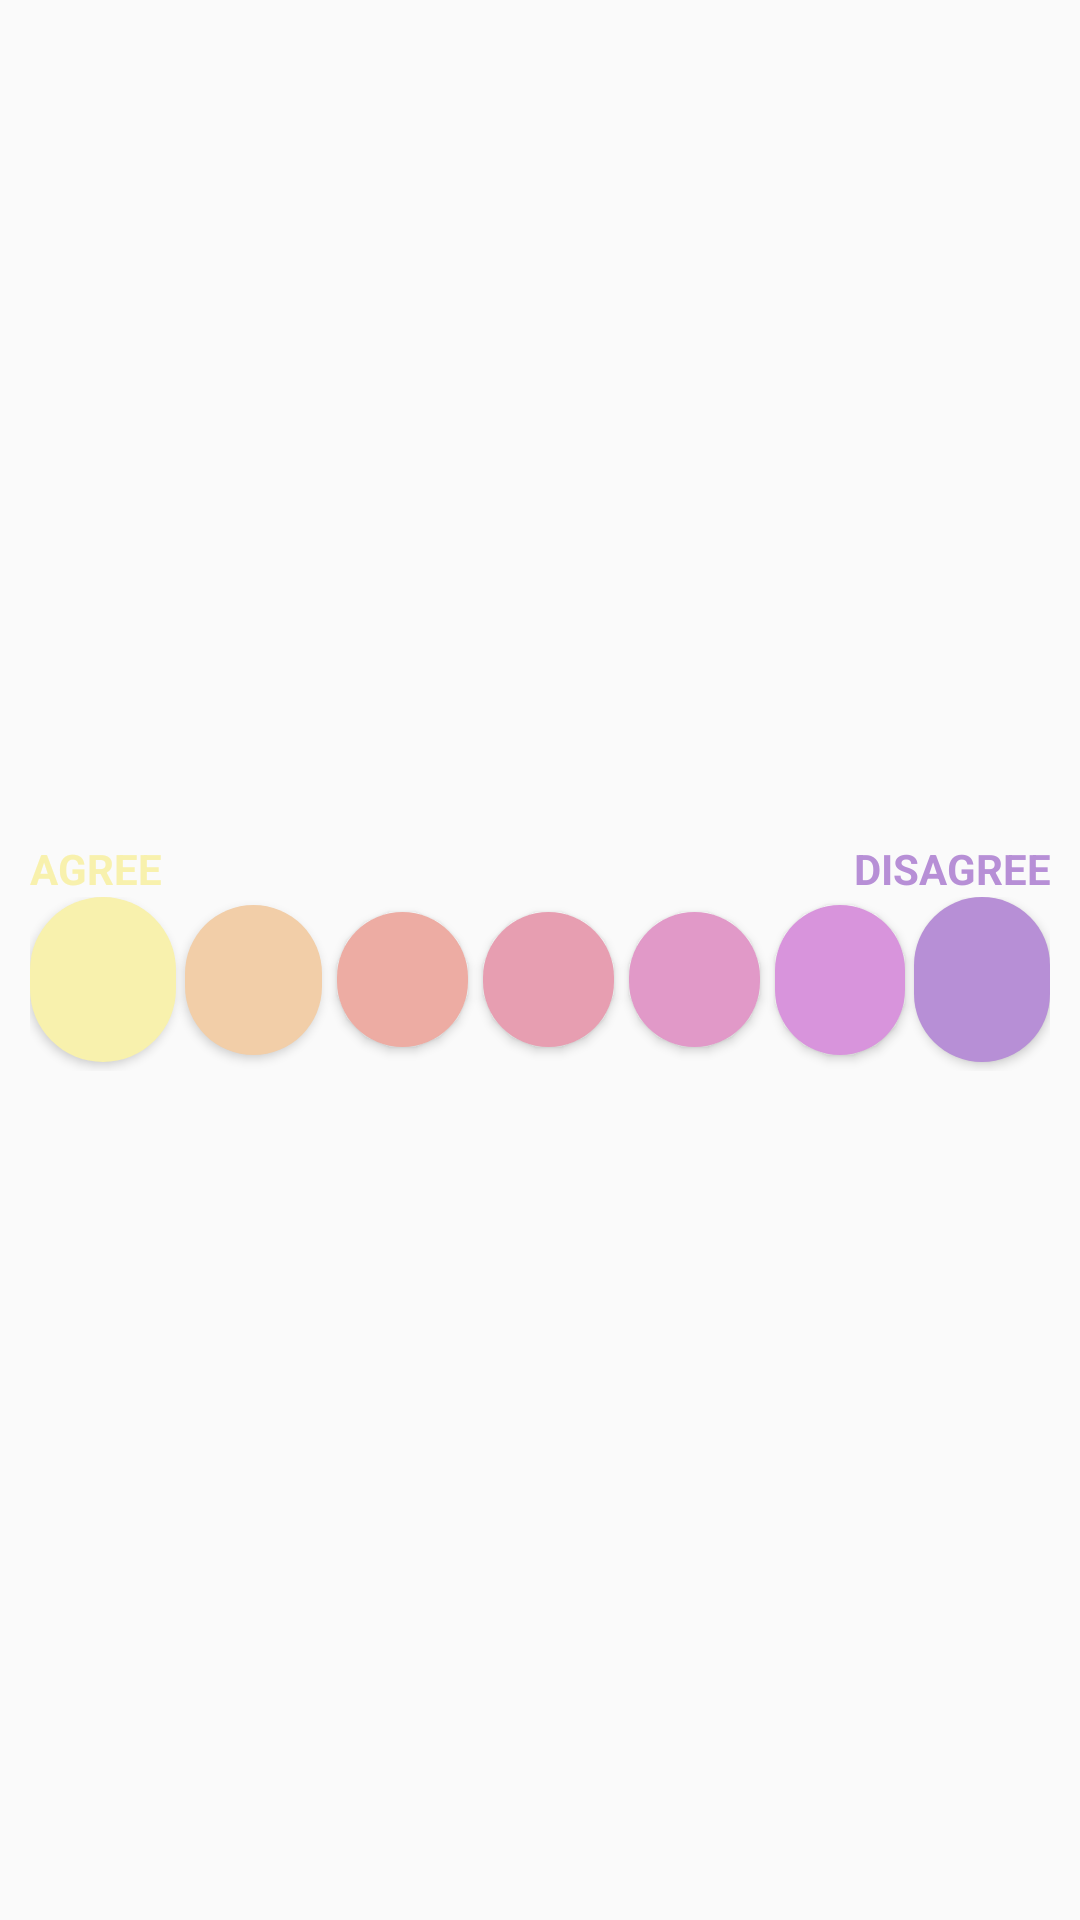

The Android layout XML behind this screen, and the referenced resources:
<!-- AndroidManifest.xml: application theme Theme.ProdoReviewer -->
<!-- res/layout/assessment_choices.xml -->
<?xml version="1.0" encoding="utf-8"?>
<LinearLayout xmlns:android="http://schemas.android.com/apk/res/android"
    android:layout_width="match_parent"
    android:layout_height="wrap_content"
    android:layout_alignParentBottom="true">

    <LinearLayout
        android:layout_width="match_parent"
        android:layout_height="370dp"
        android:layout_gravity="bottom"
        android:layout_marginTop="350dp"
        android:background="#00FFFFFF"
        android:orientation="vertical"
        android:padding="10dp">

        <LinearLayout
            android:layout_width="match_parent"
            android:layout_height="wrap_content"
            android:orientation="horizontal">

            <TextView
                android:id="@+id/txtAgree"
                android:layout_width="wrap_content"
                android:layout_height="wrap_content"
                android:text="AGREE"
                android:textAlignment="viewStart"
                android:textColor="#F8F1AD"
                android:textStyle="bold" />

            <TextView
                android:id="@+id/txtDisagree"
                android:layout_width="match_parent"
                android:layout_height="wrap_content"
                android:text="DISAGREE"
                android:textAlignment="viewEnd"
                android:textColor="#B78FD6"
                android:textStyle="bold" />

        </LinearLayout>

        <LinearLayout
            android:layout_width="match_parent"
            android:layout_height="58dp"
            android:layout_gravity="bottom"
            android:orientation="horizontal">

            <Button
                android:id="@+id/btnAnswerA"
                android:layout_width="match_parent"
                android:layout_height="55dp"
                android:layout_weight="1"
                android:background="@drawable/assessment_choice_button"
                android:backgroundTint="#f8f1ad"
                android:backgroundTintMode="multiply"
                android:textColor="#FFFFFF" />

            <Button
                android:id="@+id/btnAnswerB"
                android:layout_width="match_parent"
                android:layout_height="50dp"
                android:layout_marginLeft="3dp"
                android:layout_weight="1"
                android:background="@drawable/assessment_choice_button"
                android:backgroundTint="#f2cea8"
                android:backgroundTintMode="multiply"
                android:textColor="#FFFFFF" />

            <Button
                android:id="@+id/btnAnswerC"
                android:layout_width="match_parent"
                android:layout_height="45dp"
                android:layout_marginLeft="5dp"
                android:layout_weight="1"
                android:background="@drawable/assessment_choice_button"
                android:backgroundTint="#edaca3"
                android:backgroundTintMode="multiply"
                android:textColor="#FFFFFF" />

            <Button
                android:id="@+id/btnAnswerD"
                android:layout_width="match_parent"
                android:layout_height="45dp"
                android:layout_marginLeft="5dp"
                android:layout_weight="1"
                android:background="@drawable/assessment_choice_button"
                android:backgroundTint="#e79eb1"
                android:backgroundTintMode="multiply"
                android:textColor="#FFFFFF" />

            <Button
                android:id="@+id/btnAnswerE"
                android:layout_width="match_parent"
                android:layout_height="45dp"
                android:layout_marginLeft="5dp"
                android:layout_weight="1"
                android:background="@drawable/assessment_choice_button"
                android:backgroundTint="#e199c8"
                android:backgroundTintMode="multiply"
                android:textColor="#FFFFFF" />

            <Button
                android:id="@+id/btnAnswerF"
                android:layout_width="match_parent"
                android:layout_height="50dp"
                android:layout_marginLeft="5dp"
                android:layout_weight="1"
                android:background="@drawable/assessment_choice_button"
                android:backgroundTint="#d894dc"
                android:backgroundTintMode="multiply"
                android:textColor="#FFFFFF" />

            <Button
                android:id="@+id/btnAnswerG"
                android:layout_width="match_parent"
                android:layout_height="55dp"
                android:layout_marginLeft="3dp"
                android:layout_weight="1"
                android:background="@drawable/assessment_choice_button"
                android:backgroundTint="#b78fd6"
                android:backgroundTintMode="multiply"
                android:textColor="#FFFFFF" />


        </LinearLayout>

    </LinearLayout>


</LinearLayout>
<!-- resources referenced by this layout -->
<resources>
  <!-- drawable assessment_choice_button (drawable) -->
  <?xml version="1.0" encoding="utf-8"?>
  <layer-list xmlns:android="http://schemas.android.com/apk/res/android">
      <item>
          <shape android:shape="rectangle">
              <solid android:color="#FFFFFF"/>
              <corners android:radius="200dp"/>
          </shape>
      </item>
      <item>
          <shape android:shape="oval">
              <solid android:color="@android:color/transparent"/>
             <stroke android:width="4dp" android:color="@android:color/transparent"/>
          </shape>
      </item>
  </layer-list>
  <style name="Theme.ProdoReviewer" parent="Theme.AppCompat.Light.NoActionBar">
          
          <item name="colorPrimary">#333333</item>
          <item name="colorPrimaryVariant">#333333</item>
          <item name="colorOnPrimary">@color/white</item>
          
          <item name="colorSecondary">@color/teal_200</item>
          <item name="colorSecondaryVariant">@color/teal_700</item>
          <item name="colorOnSecondary">@color/white</item>
          
          <item name="android:statusBarColor">?attr/colorPrimaryVariant</item>
          
      </style>
  <color name="white">#FFFFFFFF</color>
  <color name="teal_200">#FF03DAC5</color>
  <color name="teal_700">#FF018786</color>
</resources>
